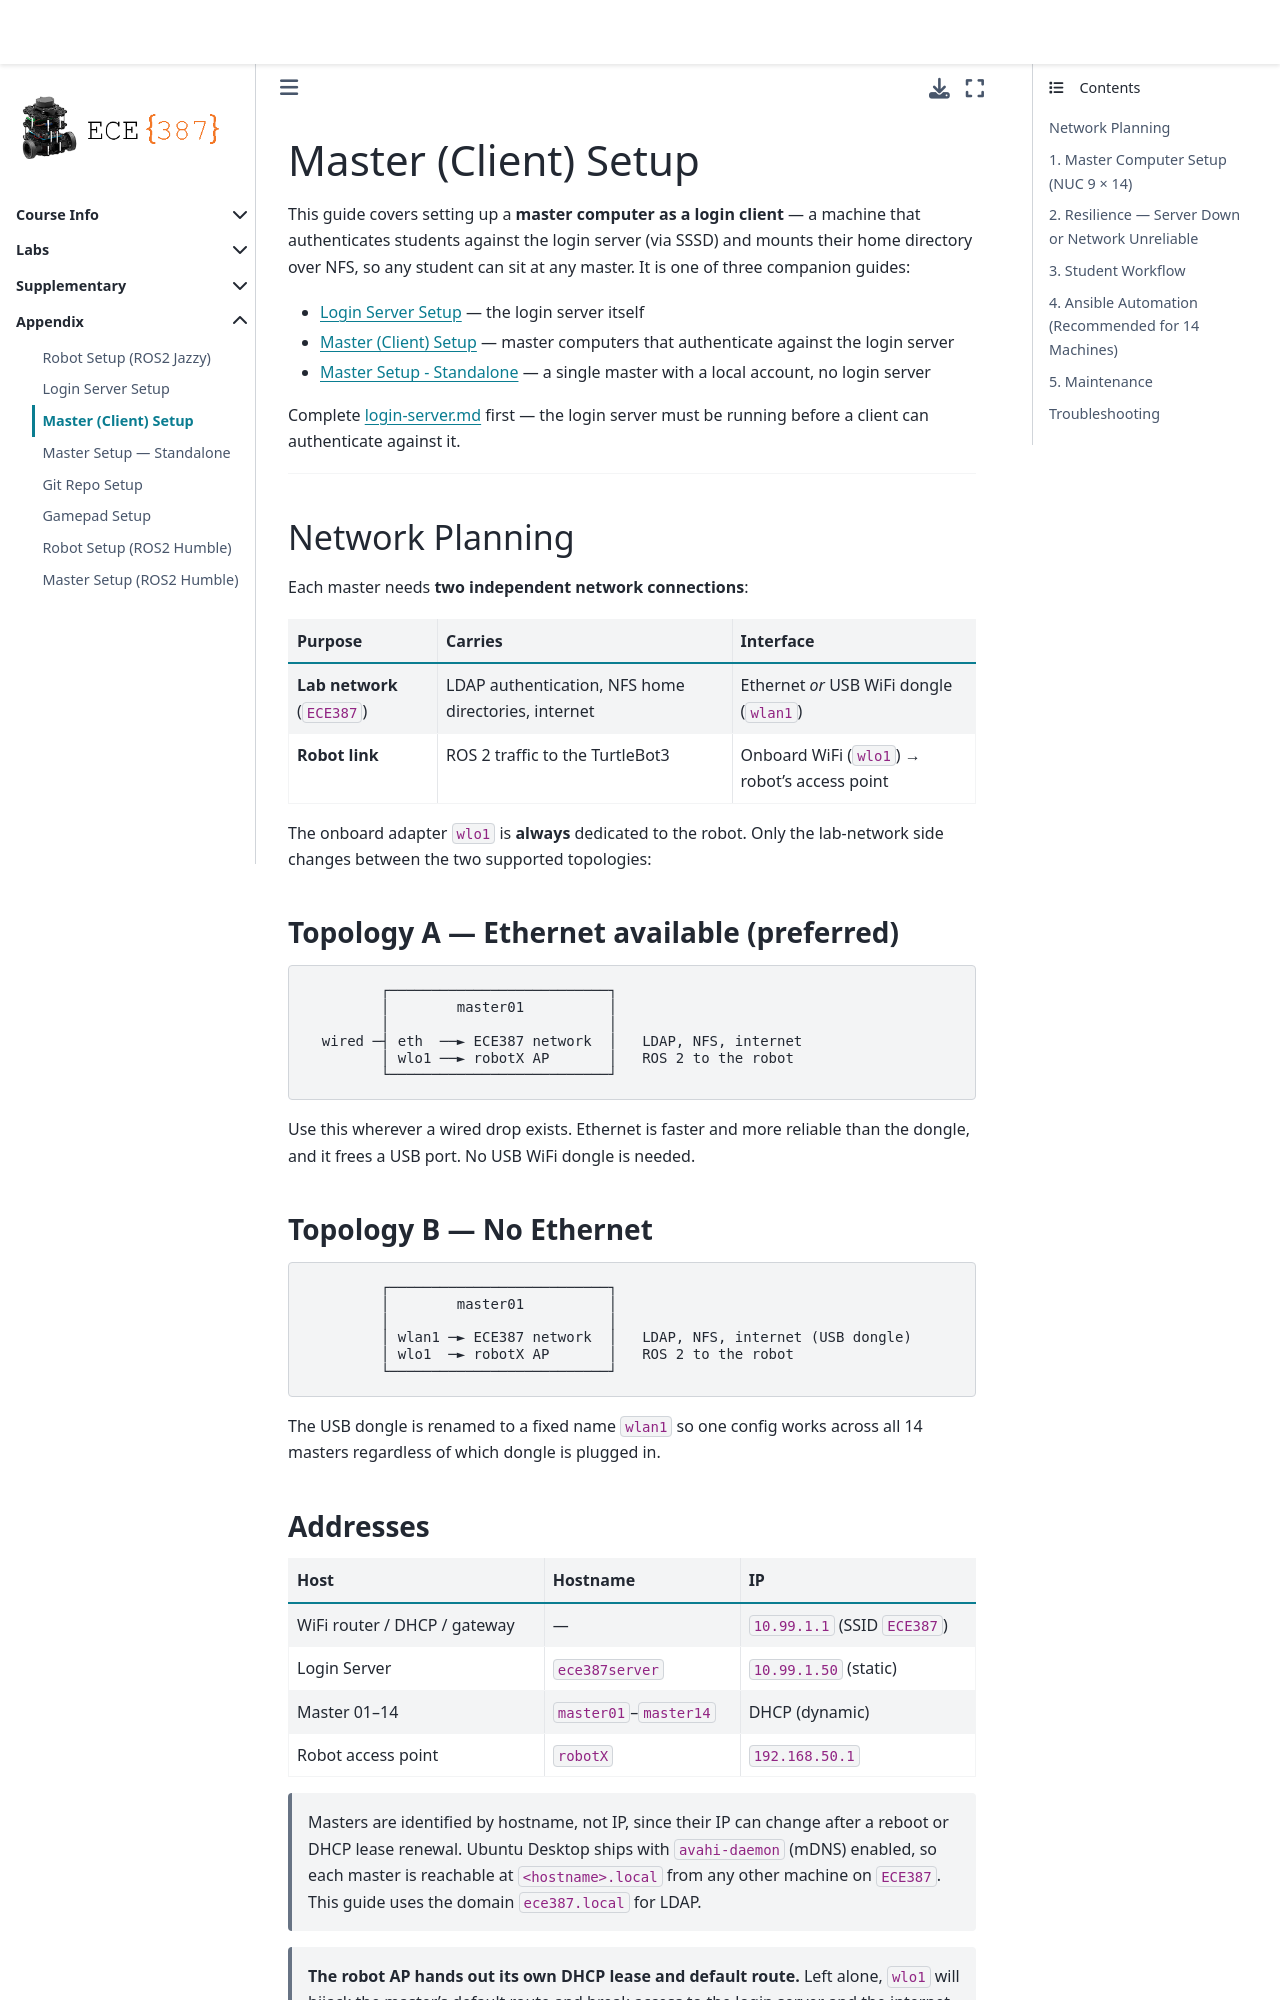

repository: ECE-387/ece-387.github.io · page: Appendix/login-client.html · generator: jekyll

# Master (Client) Setup

This guide covers setting up a **master computer as a login client** — a machine that authenticates students against the login server (via SSSD) and mounts their home directory over NFS, so any student can sit at any master. It is one of three companion guides:

- [Login Server Setup](login-server.md) — the login server itself
- [Master (Client) Setup](login-client.md) — master computers that authenticate against the login server
- [Master Setup - Standalone](MasterSetupJazzy.md) — a single master with a local account, no login server

Complete [login-server.md](login-server.md) first — the login server must be running before a client can authenticate against it.

---

## Network Planning

Each master needs **two independent network connections**:

| Purpose | Carries | Interface |
|---|---|---|
| **Lab network** (`ECE387`) | LDAP authentication, NFS home directories, internet | Ethernet *or* USB WiFi dongle (`wlan1`) |
| **Robot link** | ROS 2 traffic to the TurtleBot3 | Onboard WiFi (`wlo1`) → robot's access point |

The onboard adapter `wlo1` is **always** dedicated to the robot. Only the lab-network side changes between the two supported topologies:

### Topology A — Ethernet available (preferred)

```
         ┌──────────────────────────┐
         │        master01          │
         │                          │
  wired ─┤ eth  ──► ECE387 network  │   LDAP, NFS, internet
         │ wlo1 ──► robotX AP       │   ROS 2 to the robot
         └──────────────────────────┘
```

Use this wherever a wired drop exists. Ethernet is faster and more reliable than the dongle, and it frees a USB port. No USB WiFi dongle is needed.

### Topology B — No Ethernet

```
         ┌──────────────────────────┐
         │        master01          │
         │                          │
         │ wlan1 ─► ECE387 network  │   LDAP, NFS, internet (USB dongle)
         │ wlo1  ─► robotX AP       │   ROS 2 to the robot
         └──────────────────────────┘
```

The USB dongle is renamed to a fixed name `wlan1` so one config works across all 14 masters regardless of which dongle is plugged in.

### Addresses

| Host | Hostname | IP |
|------|----------|----|
| WiFi router / DHCP / gateway | — | `10.99.1.1` (SSID `ECE387`) |
| Login Server | `ece387server` | `10.99.1.50` (static) |
| Master 01–14 | `master01`–`master14` | DHCP (dynamic) |
| Robot access point | `robotX` | `192.168.50.1` |

> Masters are identified by hostname, not IP, since their IP can change after a reboot or DHCP lease renewal. Ubuntu Desktop ships with `avahi-daemon` (mDNS) enabled, so each master is reachable at `<hostname>.local` from any other machine on `ECE387`. This guide uses the domain `ece387.local` for LDAP.

> **The robot AP hands out its own DHCP lease and default route.** Left alone, `wlo1` will hijack the master's default route and break access to the login server and the internet. Section 1.8 pins the robot connection so this cannot happen — do not skip it.

---
